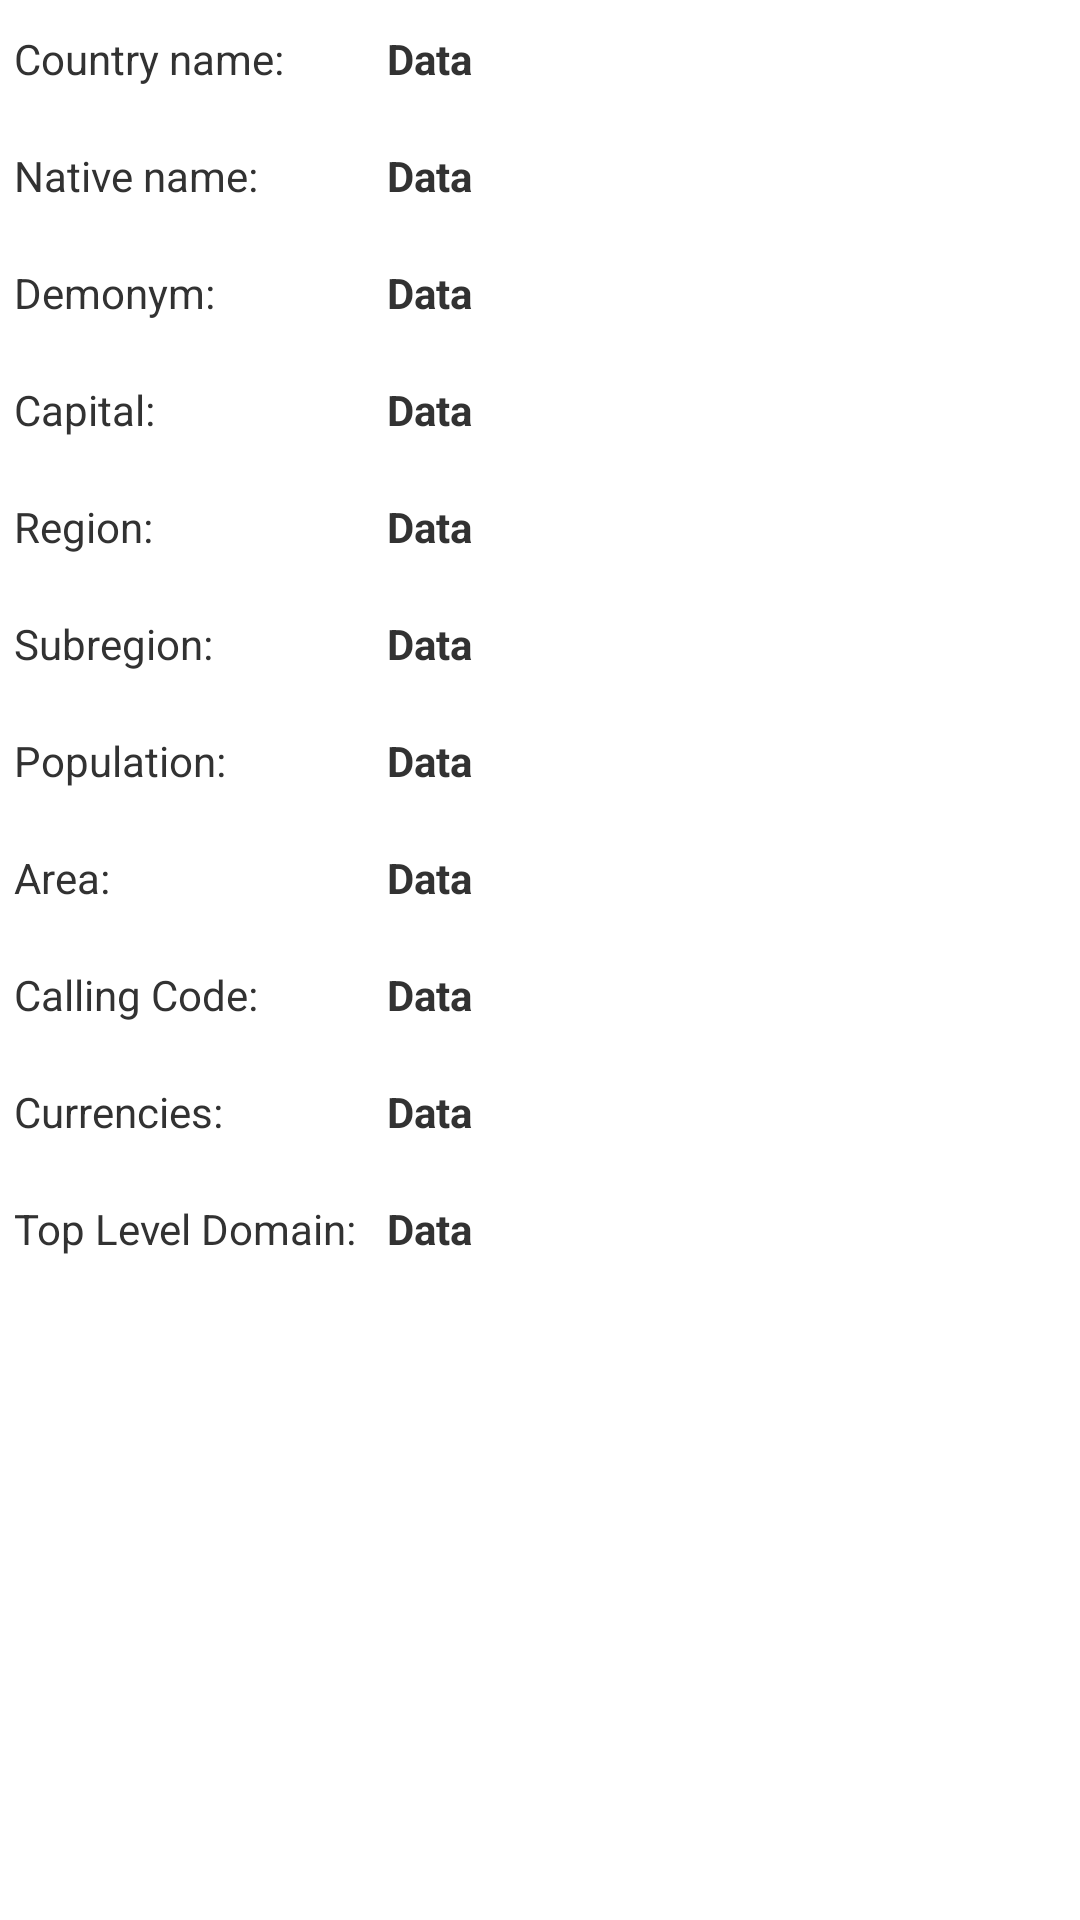

Android layout source for this screen:
<!-- AndroidManifest.xml: application theme AppTheme -->
<!-- res/layout/activity_result_detail.xml -->
<RelativeLayout xmlns:android="http://schemas.android.com/apk/res/android"
    xmlns:tools="http://schemas.android.com/tools"
    android:layout_width="match_parent"
    android:layout_height="match_parent"
    android:paddingLeft="@dimen/activity_horizontal_margin"
    android:paddingRight="@dimen/activity_horizontal_margin"
    android:paddingTop="@dimen/activity_vertical_margin"
    android:paddingBottom="@dimen/activity_vertical_margin"
    tools:context="net.landinfogruppen.landinfo.ResultDetail">

    <ScrollView
        android:layout_width="fill_parent"
        android:layout_height="fill_parent"
        android:scrollbars="none"
        android:layout_weight="1">

        <TableLayout
            android:layout_width="fill_parent"
            android:layout_height="fill_parent"
            android:layout_alignParentTop="true"
            android:layout_alignParentLeft="true"
            android:layout_alignParentStart="true">

            <TableRow
                android:layout_width="fill_parent"
                android:layout_height="fill_parent">

                <TextView
                    android:layout_width="wrap_content"
                    android:layout_height="wrap_content"
                    android:text="@string/name_label"
                    android:id="@+id/textView"
                    android:paddingLeft="5dp"
                    android:paddingRight="10dp"
                    android:paddingBottom="10dp"
                    android:paddingTop="10dp" />

                <TextView
                    android:layout_width="wrap_content"
                    android:layout_height="wrap_content"
                    android:text="Data"
                    android:id="@+id/textview_name"
                    android:paddingTop="10dp"
                    android:paddingBottom="10dp"
                    android:textStyle="bold" />
            </TableRow>

            <TableRow
                android:layout_width="fill_parent"
                android:layout_height="fill_parent">

                <TextView
                    android:layout_width="wrap_content"
                    android:layout_height="wrap_content"
                    android:text="@string/native_name_label"
                    android:id="@+id/textView1"
                    android:paddingLeft="5dp"
                    android:paddingRight="10dp"
                    android:paddingBottom="10dp"
                    android:paddingTop="10dp" />

                <TextView
                    android:layout_width="wrap_content"
                    android:layout_height="wrap_content"
                    android:text="Data"
                    android:id="@+id/textview_native_name"
                    android:paddingTop="10dp"
                    android:paddingBottom="10dp"
                    android:textStyle="bold" />
            </TableRow>

            <TableRow
                android:layout_width="fill_parent"
                android:layout_height="fill_parent">

                <TextView
                    android:layout_width="wrap_content"
                    android:layout_height="wrap_content"
                    android:text="@string/demonym_name_label"
                    android:id="@+id/textView2"
                    android:paddingLeft="5dp"
                    android:paddingRight="10dp"
                    android:paddingBottom="10dp"
                    android:paddingTop="10dp" />

                <TextView
                    android:layout_width="wrap_content"
                    android:layout_height="wrap_content"
                    android:text="Data"
                    android:id="@+id/textview_demonym"
                    android:paddingTop="10dp"
                    android:paddingBottom="10dp"
                    android:textStyle="bold" />
            </TableRow>

            <TableRow
                android:layout_width="fill_parent"
                android:layout_height="fill_parent">

                <TextView
                    android:layout_width="wrap_content"
                    android:layout_height="wrap_content"
                    android:text="@string/capital_label"
                    android:id="@+id/textView3"
                    android:paddingLeft="5dp"
                    android:paddingRight="10dp"
                    android:paddingBottom="10dp"
                    android:paddingTop="10dp" />

                <TextView
                    android:layout_width="wrap_content"
                    android:layout_height="wrap_content"
                    android:text="Data"
                    android:id="@+id/textview_capital"
                    android:paddingTop="10dp"
                    android:paddingBottom="10dp"
                    android:textStyle="bold" />
            </TableRow>

            <TableRow
                android:layout_width="fill_parent"
                android:layout_height="fill_parent">

                <TextView
                    android:layout_width="wrap_content"
                    android:layout_height="wrap_content"
                    android:text="@string/region_label"
                    android:id="@+id/textView4"
                    android:paddingLeft="5dp"
                    android:paddingRight="10dp"
                    android:paddingBottom="10dp"
                    android:paddingTop="10dp" />

                <TextView
                    android:layout_width="wrap_content"
                    android:layout_height="wrap_content"
                    android:text="Data"
                    android:id="@+id/textview_region"
                    android:paddingTop="10dp"
                    android:paddingBottom="10dp"
                    android:textStyle="bold" />
            </TableRow>

            <TableRow
                android:layout_width="fill_parent"
                android:layout_height="fill_parent">

                <TextView
                    android:layout_width="wrap_content"
                    android:layout_height="wrap_content"
                    android:text="@string/subregion_label"
                    android:id="@+id/textView5"
                    android:paddingLeft="5dp"
                    android:paddingRight="10dp"
                    android:paddingBottom="10dp"
                    android:paddingTop="10dp" />

                <TextView
                    android:layout_width="wrap_content"
                    android:layout_height="wrap_content"
                    android:text="Data"
                    android:id="@+id/textview_subregion"
                    android:paddingTop="10dp"
                    android:paddingBottom="10dp"
                    android:textStyle="bold" />
            </TableRow>

            <TableRow
                android:layout_width="fill_parent"
                android:layout_height="fill_parent">

                <TextView
                    android:layout_width="wrap_content"
                    android:layout_height="wrap_content"
                    android:text="@string/population_label"
                    android:id="@+id/textView6"
                    android:paddingLeft="5dp"
                    android:paddingRight="10dp"
                    android:paddingBottom="10dp"
                    android:paddingTop="10dp" />

                <TextView
                    android:layout_width="wrap_content"
                    android:layout_height="wrap_content"
                    android:text="Data"
                    android:id="@+id/textview_population"
                    android:paddingTop="10dp"
                    android:paddingBottom="10dp"
                    android:textStyle="bold" />
            </TableRow>

            <TableRow
                android:layout_width="fill_parent"
                android:layout_height="fill_parent">

                <TextView
                    android:layout_width="wrap_content"
                    android:layout_height="wrap_content"
                    android:text="@string/area_label"
                    android:id="@+id/textView7"
                    android:paddingLeft="5dp"
                    android:paddingRight="10dp"
                    android:paddingBottom="10dp"
                    android:paddingTop="10dp" />

                <TextView
                    android:layout_width="wrap_content"
                    android:layout_height="wrap_content"
                    android:text="Data"
                    android:id="@+id/textview_area"
                    android:paddingTop="10dp"
                    android:paddingBottom="10dp"
                    android:textStyle="bold" />
            </TableRow>

            <TableRow
                android:layout_width="fill_parent"
                android:layout_height="fill_parent">

                <TextView
                    android:layout_width="wrap_content"
                    android:layout_height="wrap_content"
                    android:text="@string/calling_code_label"
                    android:id="@+id/textView8"
                    android:paddingLeft="5dp"
                    android:paddingRight="10dp"
                    android:paddingBottom="10dp"
                    android:paddingTop="10dp" />

                <TextView
                    android:layout_width="wrap_content"
                    android:layout_height="wrap_content"
                    android:text="Data"
                    android:id="@+id/textview_calling_code"
                    android:paddingTop="10dp"
                    android:paddingBottom="10dp"
                    android:textStyle="bold" />
            </TableRow>

            <TableRow
                android:layout_width="fill_parent"
                android:layout_height="fill_parent">

                <TextView
                    android:layout_width="wrap_content"
                    android:layout_height="wrap_content"
                    android:text="@string/currencies_label"
                    android:id="@+id/textView9"
                    android:paddingLeft="5dp"
                    android:paddingRight="10dp"
                    android:paddingBottom="10dp"
                    android:paddingTop="10dp" />

                <TextView
                    android:layout_width="wrap_content"
                    android:layout_height="wrap_content"
                    android:text="Data"
                    android:id="@+id/textview_currencies"
                    android:paddingTop="10dp"
                    android:paddingBottom="10dp"
                    android:textStyle="bold" />
            </TableRow>

            <TableRow
                android:layout_width="fill_parent"
                android:layout_height="fill_parent">

                <TextView
                    android:layout_width="wrap_content"
                    android:layout_height="wrap_content"
                    android:text="@string/top_level_domain_label"
                    android:id="@+id/textView10"
                    android:paddingLeft="5dp"
                    android:paddingRight="10dp"
                    android:paddingBottom="10dp"
                    android:paddingTop="10dp" />

                <TextView
                    android:layout_width="wrap_content"
                    android:layout_height="wrap_content"
                    android:text="Data"
                    android:id="@+id/textview_top_level_domain"
                    android:paddingTop="10dp"
                    android:paddingBottom="10dp"
                    android:textStyle="bold" />
            </TableRow>
        </TableLayout>
    </ScrollView>
</RelativeLayout>
<!-- resources referenced by this layout -->
<resources>
  <string name="area_label">Area:</string>
  <string name="calling_code_label">Calling Code:</string>
  <string name="capital_label">Capital:</string>
  <string name="currencies_label">Currencies:</string>
  <string name="demonym_name_label">Demonym:</string>
  <string name="name_label">Country name:</string>
  <string name="native_name_label">Native name:</string>
  <string name="population_label">Population:</string>
  <string name="region_label">Region:</string>
  <string name="subregion_label">Subregion:</string>
  <string name="top_level_domain_label">Top Level Domain:</string>
  <style name="AppTheme" parent="android:Theme.Holo.Light.NoActionBar">
          
      </style>
</resources>
